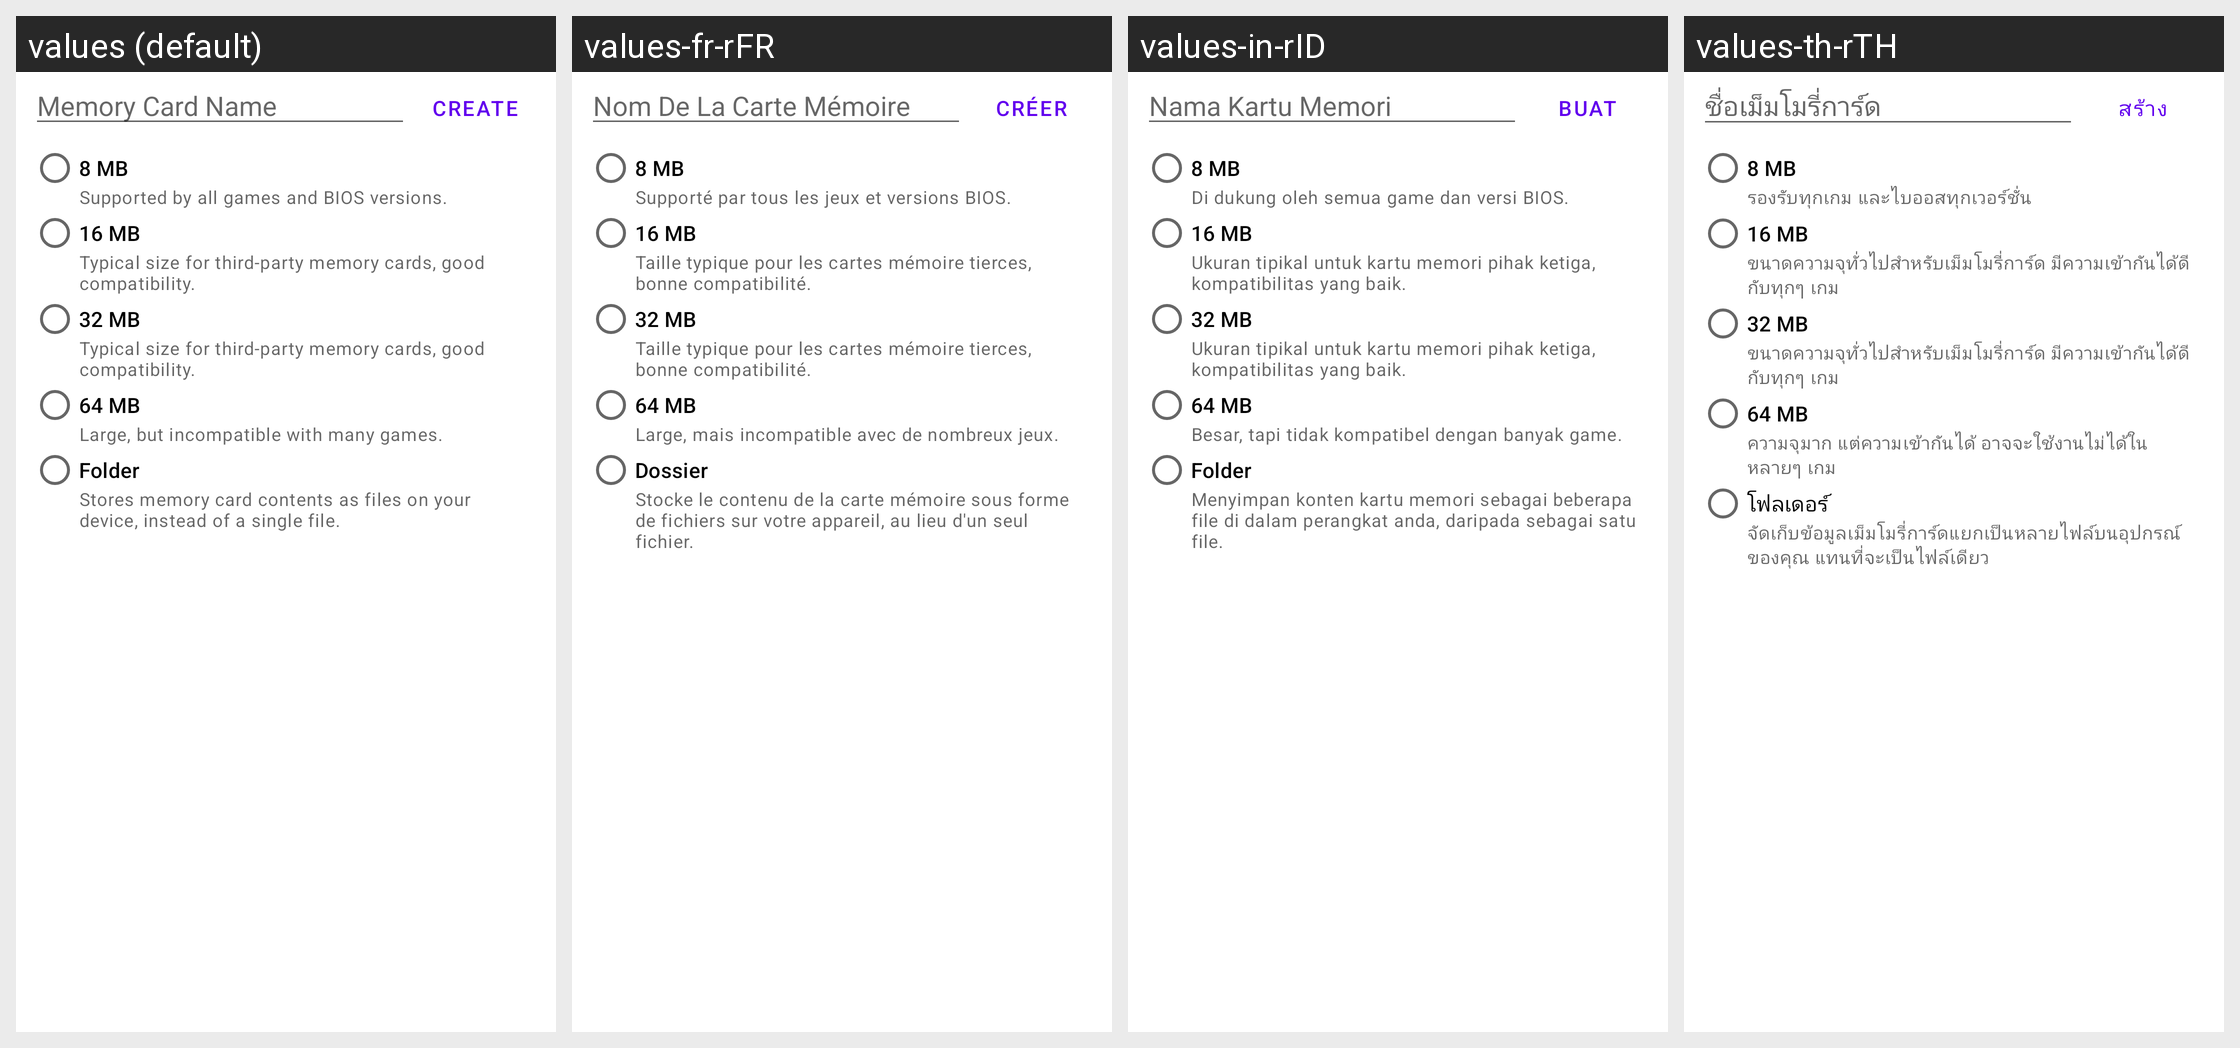

Strings drawn on this Android screen and how each of the app's shown locales translates them:
Android screen res/layout/activity_create_memory_card.xml rendered under 4 locales, left to right: values (default), values-fr-rFR, values-in-rID, values-th-rTH. Device: Nexus 5 (rendered at 1080×1920; each locale shown at half size, 540×960, under a caption strip naming it); theme AppTheme.
Other locales in the repository, not shown: values-af, values-am, values-ar, values-ar-rSA, values-as, values-az, values-be, values-bg, values-bn, values-bs, values-ca, values-ckb-rIR, values-cs, values-da, values-de, values-de-rDE, values-el, values-en-rCA, values-en-rGB, values-es, values-es-rES, values-es-rUS, values-et, values-eu, values-fa, values-fi, values-fil-rPH, values-fr, values-fr-rCA, values-gl, values-gu, values-hi, values-hi-rIN, values-hr, values-hu, values-hu-rHU, values-hy, values-in, values-is, values-it, values-it-rIT, values-iw, values-ja, values-ja-rJP, values-ka, values-kk, values-km, values-kn, values-ko, values-ko-rKR, values-ky, values-lo, values-lt, values-lv, values-mk, values-ml, values-mn, values-mr, values-ms, values-my, values-nb, values-ne, values-nl, values-nl-rNL, values-or, values-pa, values-pl, values-pl-rPL, values-pt-rBR, values-pt-rPT, values-ro, values-ru, values-ru-rRU, values-si, values-sk, values-sk-rSK, values-sl, values-sq, values-sr, values-sv, values-sw, values-ta, values-ta-rIN, values-te, values-th, values-tl, values-tr, values-tr-rTR, values-uk, values-ur, values-uz, values-vi, values-vi-rVN, values-zh-rCN, values-zh-rHK, values-zh-rTW, values-zu.
Strings drawn on this screen, with the default value and each locale's value (text and hints the layout hard-codes, and strings that could not be matched under every locale, appear in the picture but are not listed):

memory_card_create_name
  values: Memory Card Name
  values-fr-rFR: Nom De La Carte Mémoire
  values-in-rID: Nama Kartu Memori
  values-th-rTH: ชื่อเม็มโมรี่การ์ด

memory_card_create_button
  values: Create
  values-fr-rFR: Créer
  values-in-rID: Buat
  values-th-rTH: สร้าง

memory_card_create_standard_summary
  values: Supported by all games and BIOS versions.
  values-fr-rFR: Supporté par tous les jeux et versions BIOS.
  values-in-rID: Di dukung oleh semua game dan versi BIOS.
  values-th-rTH: รองรับทุกเกม และไบออสทุกเวอร์ชั่น

memory_card_create_third_party_summary
  values: Typical size for third-party memory cards, good compatibility.
  values-fr-rFR: Taille typique pour les cartes mémoire tierces, bonne compatibilité.
  values-in-rID: Ukuran tipikal untuk kartu memori pihak ketiga, kompatibilitas yang baik.
  values-th-rTH: ขนาดความจุทั่วไปสำหรับเม็มโมรี่การ์ด มีความเข้ากันได้ดีกับทุกๆ เกม

memory_card_create_large_summary
  values: Large, but incompatible with many games.
  values-fr-rFR: Large, mais incompatible avec de nombreux jeux.
  values-in-rID: Besar, tapi tidak kompatibel dengan banyak game.
  values-th-rTH: ความจุมาก แต่ความเข้ากันได้ อาจจะใช้งานไม่ได้ในหลายๆ เกม

memory_card_type_description_folder
  values: Folder
  values-fr-rFR: Dossier
  values-in-rID: Folder
  values-th-rTH: โฟลเดอร์

memory_card_create_folder_summary
  values: Stores memory card contents as files on your device, instead of a single file.
  values-fr-rFR: Stocke le contenu de la carte mémoire sous forme de fichiers sur votre appareil, au lieu d'un seul fichier.
  values-in-rID: Menyimpan konten kartu memori sebagai beberapa file di dalam perangkat anda, daripada sebagai satu file.
  values-th-rTH: จัดเก็บข้อมูลเม็มโมรี่การ์ดแยกเป็นหลายไฟล์บนอุปกรณ์ของคุณ แทนที่จะเป็นไฟล์เดียว
